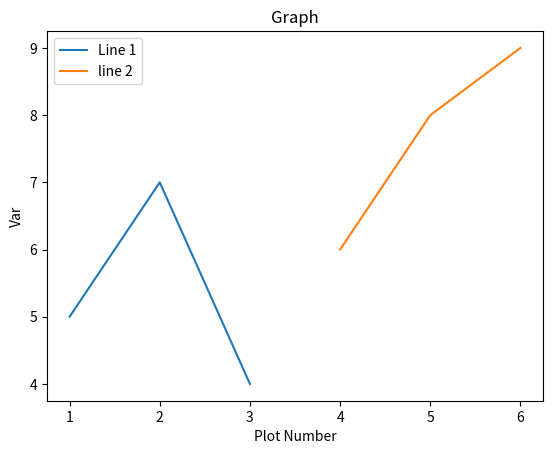

Write Python code to recreate this figure.
import matplotlib.pyplot as plt   


#legends are used to distinguish between lines
x= [1,2,3]
y=[5,7,4]

x2=[4,5,6]
y2=[6,8,9]

plt.plot(x,y,label="Line 1")
plt.plot(x2,y2,label='line 2')

plt.xlabel('Plot Number')
plt.ylabel('Var')
plt.title("Graph")

plt.legend()

plt.show()